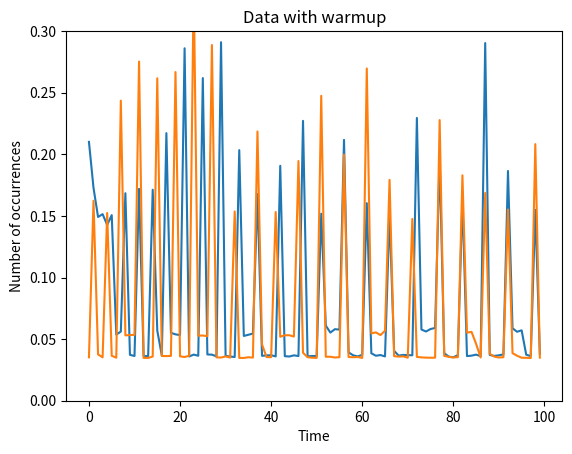

This figure's Python source:
import matplotlib.pyplot as plt

data_uden_warmup = [0.210100, 0.172824, 0.149149, 0.151445, 0.142680, 0.150652, 0.053695, 0.056129, 0.168423, 0.037253, 0.036286, 0.171982, 0.036208, 0.036222, 0.171257, 0.056967, 0.036649, 0.217195, 0.055091, 0.053870, 0.053299, 0.286071, 0.035918, 0.037440, 0.036495, 0.261881, 0.037560, 0.037376, 0.036053, 0.290983, 0.036354, 0.035871, 0.035481, 0.203407, 0.052571, 0.053533, 0.054489, 0.167781, 0.036436, 0.036772, 0.036935, 0.035957, 0.190683, 0.036152, 0.035891, 0.036830, 0.036258, 0.227145, 0.035952, 0.036318, 0.036275, 0.151808, 0.060970, 0.055316, 0.058087, 0.057695, 0.211721, 0.039244, 0.036892, 0.035931, 0.037262, 0.160350, 0.038508, 0.036512, 0.037072, 0.035943, 0.151582, 0.040458, 0.036614, 0.037194, 0.036993, 0.036881, 0.229521, 0.057788, 0.056169, 0.058197, 0.059052, 0.196557, 0.038524, 0.035811, 0.035263, 0.036998, 0.164132, 0.036222, 0.036597, 0.037418, 0.036185, 0.290315, 0.037162, 0.036350, 0.036866, 0.037596, 0.186488, 0.058778, 0.055962, 0.057152, 0.037378, 0.036189, 0.154922, 0.038006]

plt.plot(data_uden_warmup)
plt.title("Data without warmup")
plt.xlabel("Run number")
plt.ylabel("Time used")
plt.ylim(0, 0.3)
plt.show()

data_med_warmup = [0.035246, 0.162305, 0.037611, 0.035229, 0.152381, 0.036491, 0.034936, 0.243561, 0.053046, 0.053301, 0.053463, 0.275273, 0.034740, 0.034732, 0.035859, 0.261714, 0.036340, 0.036247, 0.036363, 0.266772, 0.036028, 0.035496, 0.036511, 0.337484, 0.052800, 0.052928, 0.052343, 0.288694, 0.035230, 0.035042, 0.035934, 0.034998, 0.153642, 0.034739, 0.034726, 0.035281, 0.035018, 0.218525, 0.045610, 0.035420, 0.035376, 0.153175, 0.051872, 0.053154, 0.053158, 0.052064, 0.194558, 0.038916, 0.035339, 0.034915, 0.034739, 0.247466, 0.035708, 0.035685, 0.035099, 0.035341, 0.199714, 0.035477, 0.035321, 0.035493, 0.034747, 0.269677, 0.054646, 0.055469, 0.053283, 0.056764, 0.179253, 0.036197, 0.035806, 0.035980, 0.034967, 0.147534, 0.035557, 0.035171, 0.034972, 0.034901, 0.034920, 0.227790, 0.036402, 0.035638, 0.035113, 0.035376, 0.182977, 0.055264, 0.055899, 0.046147, 0.035067, 0.168669, 0.038052, 0.035806, 0.035085, 0.035328, 0.155241, 0.038602, 0.036511, 0.034902, 0.034834, 0.034605, 0.208266, 0.034975]

plt.plot(data_med_warmup)
plt.title("Data with warmup")
plt.xlabel("Run number")
plt.ylabel("Time used")
plt.ylim(0, 0.3)
plt.show()

plt.hist(data_med_warmup)
plt.title("Data with warmup")
plt.xlabel("Time")
plt.ylabel("Number of occurrences")
plt.show()

# N = 10

# Using 10 tasks: Run no.  0: 2605 occurrences found in 0, 000438 s
# Using 10 tasks: Run no.  1: 2605 occurrences found in 0, 000644 s
# Using 10 tasks: Run no.  2: 2605 occurrences found in 0, 000384 s
# Using 10 tasks: Run no.  3: 2605 occurrences found in 0, 000420 s
# Using 10 tasks: Run no.  4: 2605 occurrences found in 0, 000420 s
# Using 10 tasks: Run no.  5: 2605 occurrences found in 0, 000407 s
# Using 10 tasks: Run no.  6: 2605 occurrences found in 0, 000424 s
# Using 10 tasks: Run no.  7: 2605 occurrences found in 0, 000448 s
# Using 10 tasks: Run no.  8: 2605 occurrences found in 0, 000405 s
# Using 10 tasks: Run no.  9: 2605 occurrences found in 0, 000401 s
# Using 10 tasks: Run no. 10: 2605 occurrences found in 0, 000358 s
# Using 10 tasks: Run no. 11: 2605 occurrences found in 0, 002007 s
# Using 10 tasks: Run no. 12: 2605 occurrences found in 0, 000235 s
# Using 10 tasks: Run no. 13: 2605 occurrences found in 0, 000260 s
# Using 10 tasks: Run no. 14: 2605 occurrences found in 0, 000260 s
# Using 10 tasks: Run no. 15: 2605 occurrences found in 0, 000251 s
# Using 10 tasks: Run no. 16: 2605 occurrences found in 0, 000206 s
# Using 10 tasks: Run no. 17: 2605 occurrences found in 0, 000210 s
# Using 10 tasks: Run no. 18: 2605 occurrences found in 0, 000207 s
# Using 10 tasks: Run no. 19: 2605 occurrences found in 0, 000217 s
# Using 10 tasks: Run no. 20: 2605 occurrences found in 0, 000529 s
# Using 10 tasks: Run no. 21: 2605 occurrences found in 0, 000224 s
# Using 10 tasks: Run no. 22: 2605 occurrences found in 0, 000196 s
# Using 10 tasks: Run no. 23: 2605 occurrences found in 0, 000186 s
# Using 10 tasks: Run no. 24: 2605 occurrences found in 0, 000182 s
# Using 10 tasks: Run no. 25: 2605 occurrences found in 0, 000206 s
# Using 10 tasks: Run no. 26: 2605 occurrences found in 0, 000269 s
# Using 10 tasks: Run no. 27: 2605 occurrences found in 0, 000275 s
# Using 10 tasks: Run no. 28: 2605 occurrences found in 0, 000301 s
# Using 10 tasks: Run no. 29: 2605 occurrences found in 0, 000235 s
# Using 10 tasks: Run no. 30: 2605 occurrences found in 0, 001233 s
# Using 10 tasks: Run no. 31: 2605 occurrences found in 0, 000224 s
# Using 10 tasks: Run no. 32: 2605 occurrences found in 0, 000229 s
# Using 10 tasks: Run no. 33: 2605 occurrences found in 0, 000183 s
# Using 10 tasks: Run no. 34: 2605 occurrences found in 0, 000167 s
# Using 10 tasks: Run no. 35: 2605 occurrences found in 0, 000233 s
# Using 10 tasks: Run no. 36: 2605 occurrences found in 0, 000161 s
# Using 10 tasks: Run no. 37: 2605 occurrences found in 0, 000166 s
# Using 10 tasks: Run no. 38: 2605 occurrences found in 0, 000271 s
# Using 10 tasks: Run no. 39: 2605 occurrences found in 0, 000162 s
# Using 10 tasks: Run no. 40: 2605 occurrences found in 0, 000167 s
# Using 10 tasks: Run no. 41: 2605 occurrences found in 0, 000222 s
# Using 10 tasks: Run no. 42: 2605 occurrences found in 0, 000203 s
# Using 10 tasks: Run no. 43: 2605 occurrences found in 0, 000180 s
# Using 10 tasks: Run no. 44: 2605 occurrences found in 0, 000194 s
# Using 10 tasks: Run no. 45: 2605 occurrences found in 0, 000176 s
# Using 10 tasks: Run no. 46: 2605 occurrences found in 0, 000161 s
# Using 10 tasks: Run no. 47: 2605 occurrences found in 0, 000158 s
# Using 10 tasks: Run no. 48: 2605 occurrences found in 0, 000161 s
# Using 10 tasks: Run no. 49: 2605 occurrences found in 0, 000151 s
# Using 10 tasks: Run no. 50: 2605 occurrences found in 0, 000156 s
# Using 10 tasks: Run no. 51: 2605 occurrences found in 0, 000249 s
# Using 10 tasks: Run no. 52: 2605 occurrences found in 0, 000159 s
# Using 10 tasks: Run no. 53: 2605 occurrences found in 0, 000151 s
# Using 10 tasks: Run no. 54: 2605 occurrences found in 0, 000146 s
# Using 10 tasks: Run no. 55: 2605 occurrences found in 0, 000154 s
# Using 10 tasks: Run no. 56: 2605 occurrences found in 0, 000159 s
# Using 10 tasks: Run no. 57: 2605 occurrences found in 0, 000170 s
# Using 10 tasks: Run no. 58: 2605 occurrences found in 0, 000154 s
# Using 10 tasks: Run no. 59: 2605 occurrences found in 0, 000150 s
# Using 10 tasks: Run no. 60: 2605 occurrences found in 0, 000202 s
# Using 10 tasks: Run no. 61: 2605 occurrences found in 0, 000264 s
# Using 10 tasks: Run no. 62: 2605 occurrences found in 0, 000161 s
# Using 10 tasks: Run no. 63: 2605 occurrences found in 0, 000153 s
# Using 10 tasks: Run no. 64: 2605 occurrences found in 0, 000280 s
# Using 10 tasks: Run no. 65: 2605 occurrences found in 0, 000205 s
# Using 10 tasks: Run no. 66: 2605 occurrences found in 0, 000157 s
# Using 10 tasks: Run no. 67: 2605 occurrences found in 0, 000159 s
# Using 10 tasks: Run no. 68: 2605 occurrences found in 0, 000141 s
# Using 10 tasks: Run no. 69: 2605 occurrences found in 0, 000158 s
# Using 10 tasks: Run no. 70: 2605 occurrences found in 0, 000151 s
# Using 10 tasks: Run no. 71: 2605 occurrences found in 0, 000155 s
# Using 10 tasks: Run no. 72: 2605 occurrences found in 0, 000148 s
# Using 10 tasks: Run no. 73: 2605 occurrences found in 0, 000145 s
# Using 10 tasks: Run no. 74: 2605 occurrences found in 0, 000217 s
# Using 10 tasks: Run no. 75: 2605 occurrences found in 0, 000181 s
# Using 10 tasks: Run no. 76: 2605 occurrences found in 0, 000235 s
# Using 10 tasks: Run no. 77: 2605 occurrences found in 0, 000207 s
# Using 10 tasks: Run no. 78: 2605 occurrences found in 0, 000196 s
# Using 10 tasks: Run no. 79: 2605 occurrences found in 0, 000159 s
# Using 10 tasks: Run no. 80: 2605 occurrences found in 0, 000222 s
# Using 10 tasks: Run no. 81: 2605 occurrences found in 0, 000221 s
# Using 10 tasks: Run no. 82: 2605 occurrences found in 0, 000142 s
# Using 10 tasks: Run no. 83: 2605 occurrences found in 0, 000135 s
# Using 10 tasks: Run no. 84: 2605 occurrences found in 0, 000288 s
# Using 10 tasks: Run no. 85: 2605 occurrences found in 0, 000208 s
# Using 10 tasks: Run no. 86: 2605 occurrences found in 0, 000154 s
# Using 10 tasks: Run no. 87: 2605 occurrences found in 0, 000158 s
# Using 10 tasks: Run no. 88: 2605 occurrences found in 0, 000173 s
# Using 10 tasks: Run no. 89: 2605 occurrences found in 0, 000193 s
# Using 10 tasks: Run no. 90: 2605 occurrences found in 0, 000278 s
# Using 10 tasks: Run no. 91: 2605 occurrences found in 0, 000196 s
# Using 10 tasks: Run no. 92: 2605 occurrences found in 0, 000371 s
# Using 10 tasks: Run no. 93: 2605 occurrences found in 0, 000851 s
# Using 10 tasks: Run no. 94: 2605 occurrences found in 0, 000172 s
# Using 10 tasks: Run no. 95: 2605 occurrences found in 0, 000144 s
# Using 10 tasks: Run no. 96: 2605 occurrences found in 0, 000143 s
# Using 10 tasks: Run no. 97: 2605 occurrences found in 0, 000155 s
# Using 10 tasks: Run no. 98: 2605 occurrences found in 0, 000159 s
# Using 10 tasks: Run no. 99: 2605 occurrences found in 0, 000163 s

# Using 10 tasks(avg.): 0, 000259 s


# Average speedup: 0.71


# N = 100

# Using 100 tasks: Run no.  0: 2605 occurrences found in 0, 000664 s
# Using 100 tasks: Run no.  1: 2605 occurrences found in 0, 000688 s
# Using 100 tasks: Run no.  2: 2605 occurrences found in 0, 000552 s
# Using 100 tasks: Run no.  3: 2605 occurrences found in 0, 000547 s
# Using 100 tasks: Run no.  4: 2605 occurrences found in 0, 000422 s
# Using 100 tasks: Run no.  5: 2605 occurrences found in 0, 000382 s
# Using 100 tasks: Run no.  6: 2605 occurrences found in 0, 000420 s
# Using 100 tasks: Run no.  7: 2605 occurrences found in 0, 000320 s
# Using 100 tasks: Run no.  8: 2605 occurrences found in 0, 000369 s
# Using 100 tasks: Run no.  9: 2605 occurrences found in 0, 000413 s
# Using 100 tasks: Run no. 10: 2605 occurrences found in 0, 002496 s
# Using 100 tasks: Run no. 11: 2605 occurrences found in 0, 000341 s
# Using 100 tasks: Run no. 12: 2605 occurrences found in 0, 000327 s
# Using 100 tasks: Run no. 13: 2605 occurrences found in 0, 000256 s
# Using 100 tasks: Run no. 14: 2605 occurrences found in 0, 000251 s
# Using 100 tasks: Run no. 15: 2605 occurrences found in 0, 000655 s
# Using 100 tasks: Run no. 16: 2605 occurrences found in 0, 000345 s
# Using 100 tasks: Run no. 17: 2605 occurrences found in 0, 000762 s
# Using 100 tasks: Run no. 18: 2605 occurrences found in 0, 000214 s
# Using 100 tasks: Run no. 19: 2605 occurrences found in 0, 000455 s
# Using 100 tasks: Run no. 20: 2605 occurrences found in 0, 000208 s
# Using 100 tasks: Run no. 21: 2605 occurrences found in 0, 000237 s
# Using 100 tasks: Run no. 22: 2605 occurrences found in 0, 000221 s
# Using 100 tasks: Run no. 23: 2605 occurrences found in 0, 000188 s
# Using 100 tasks: Run no. 24: 2605 occurrences found in 0, 000195 s
# Using 100 tasks: Run no. 25: 2605 occurrences found in 0, 000209 s
# Using 100 tasks: Run no. 26: 2605 occurrences found in 0, 000192 s
# Using 100 tasks: Run no. 27: 2605 occurrences found in 0, 000206 s
# Using 100 tasks: Run no. 28: 2605 occurrences found in 0, 000212 s
# Using 100 tasks: Run no. 29: 2605 occurrences found in 0, 000210 s
# Using 100 tasks: Run no. 30: 2605 occurrences found in 0, 000216 s
# Using 100 tasks: Run no. 31: 2605 occurrences found in 0, 000220 s
# Using 100 tasks: Run no. 32: 2605 occurrences found in 0, 000374 s
# Using 100 tasks: Run no. 33: 2605 occurrences found in 0, 000294 s
# Using 100 tasks: Run no. 34: 2605 occurrences found in 0, 000210 s
# Using 100 tasks: Run no. 35: 2605 occurrences found in 0, 000234 s
# Using 100 tasks: Run no. 36: 2605 occurrences found in 0, 000205 s
# Using 100 tasks: Run no. 37: 2605 occurrences found in 0, 000250 s
# Using 100 tasks: Run no. 38: 2605 occurrences found in 0, 000219 s
# Using 100 tasks: Run no. 39: 2605 occurrences found in 0, 000209 s
# Using 100 tasks: Run no. 40: 2605 occurrences found in 0, 001250 s
# Using 100 tasks: Run no. 41: 2605 occurrences found in 0, 000202 s
# Using 100 tasks: Run no. 42: 2605 occurrences found in 0, 000194 s
# Using 100 tasks: Run no. 43: 2605 occurrences found in 0, 000206 s
# Using 100 tasks: Run no. 44: 2605 occurrences found in 0, 000184 s
# Using 100 tasks: Run no. 45: 2605 occurrences found in 0, 000294 s
# Using 100 tasks: Run no. 46: 2605 occurrences found in 0, 000210 s
# Using 100 tasks: Run no. 47: 2605 occurrences found in 0, 000213 s
# Using 100 tasks: Run no. 48: 2605 occurrences found in 0, 000189 s
# Using 100 tasks: Run no. 49: 2605 occurrences found in 0, 000204 s
# Using 100 tasks: Run no. 50: 2605 occurrences found in 0, 000199 s
# Using 100 tasks: Run no. 51: 2605 occurrences found in 0, 000258 s
# Using 100 tasks: Run no. 52: 2605 occurrences found in 0, 000227 s
# Using 100 tasks: Run no. 53: 2605 occurrences found in 0, 000893 s
# Using 100 tasks: Run no. 54: 2605 occurrences found in 0, 000553 s
# Using 100 tasks: Run no. 55: 2605 occurrences found in 0, 000352 s
# Using 100 tasks: Run no. 56: 2605 occurrences found in 0, 000215 s
# Using 100 tasks: Run no. 57: 2605 occurrences found in 0, 000186 s
# Using 100 tasks: Run no. 58: 2605 occurrences found in 0, 000266 s
# Using 100 tasks: Run no. 59: 2605 occurrences found in 0, 000409 s
# Using 100 tasks: Run no. 60: 2605 occurrences found in 0, 000279 s
# Using 100 tasks: Run no. 61: 2605 occurrences found in 0, 000223 s
# Using 100 tasks: Run no. 62: 2605 occurrences found in 0, 000171 s
# Using 100 tasks: Run no. 63: 2605 occurrences found in 0, 000162 s
# Using 100 tasks: Run no. 64: 2605 occurrences found in 0, 000164 s
# Using 100 tasks: Run no. 65: 2605 occurrences found in 0, 000201 s
# Using 100 tasks: Run no. 66: 2605 occurrences found in 0, 000157 s
# Using 100 tasks: Run no. 67: 2605 occurrences found in 0, 000164 s
# Using 100 tasks: Run no. 68: 2605 occurrences found in 0, 000202 s
# Using 100 tasks: Run no. 69: 2605 occurrences found in 0, 000179 s
# Using 100 tasks: Run no. 70: 2605 occurrences found in 0, 000273 s
# Using 100 tasks: Run no. 71: 2605 occurrences found in 0, 000261 s
# Using 100 tasks: Run no. 72: 2605 occurrences found in 0, 000307 s
# Using 100 tasks: Run no. 73: 2605 occurrences found in 0, 000752 s
# Using 100 tasks: Run no. 74: 2605 occurrences found in 0, 000904 s
# Using 100 tasks: Run no. 75: 2605 occurrences found in 0, 000318 s
# Using 100 tasks: Run no. 76: 2605 occurrences found in 0, 000151 s
# Using 100 tasks: Run no. 77: 2605 occurrences found in 0, 000181 s
# Using 100 tasks: Run no. 78: 2605 occurrences found in 0, 000185 s
# Using 100 tasks: Run no. 79: 2605 occurrences found in 0, 000164 s
# Using 100 tasks: Run no. 80: 2605 occurrences found in 0, 000181 s
# Using 100 tasks: Run no. 81: 2605 occurrences found in 0, 000166 s
# Using 100 tasks: Run no. 82: 2605 occurrences found in 0, 000172 s
# Using 100 tasks: Run no. 83: 2605 occurrences found in 0, 000177 s
# Using 100 tasks: Run no. 84: 2605 occurrences found in 0, 000222 s
# Using 100 tasks: Run no. 85: 2605 occurrences found in 0, 000174 s
# Using 100 tasks: Run no. 86: 2605 occurrences found in 0, 000214 s
# Using 100 tasks: Run no. 87: 2605 occurrences found in 0, 000336 s
# Using 100 tasks: Run no. 88: 2605 occurrences found in 0, 000172 s
# Using 100 tasks: Run no. 89: 2605 occurrences found in 0, 000445 s
# Using 100 tasks: Run no. 90: 2605 occurrences found in 0, 000183 s
# Using 100 tasks: Run no. 91: 2605 occurrences found in 0, 000217 s
# Using 100 tasks: Run no. 92: 2605 occurrences found in 0, 000164 s
# Using 100 tasks: Run no. 93: 2605 occurrences found in 0, 000186 s
# Using 100 tasks: Run no. 94: 2605 occurrences found in 0, 000236 s
# Using 100 tasks: Run no. 95: 2605 occurrences found in 0, 000215 s
# Using 100 tasks: Run no. 96: 2605 occurrences found in 0, 000225 s
# Using 100 tasks: Run no. 97: 2605 occurrences found in 0, 000226 s
# Using 100 tasks: Run no. 98: 2605 occurrences found in 0, 000233 s
# Using 100 tasks: Run no. 99: 2605 occurrences found in 0, 000240 s

# Using 100 tasks(avg.): 0, 000319 s


# Average speedup: 0.58
